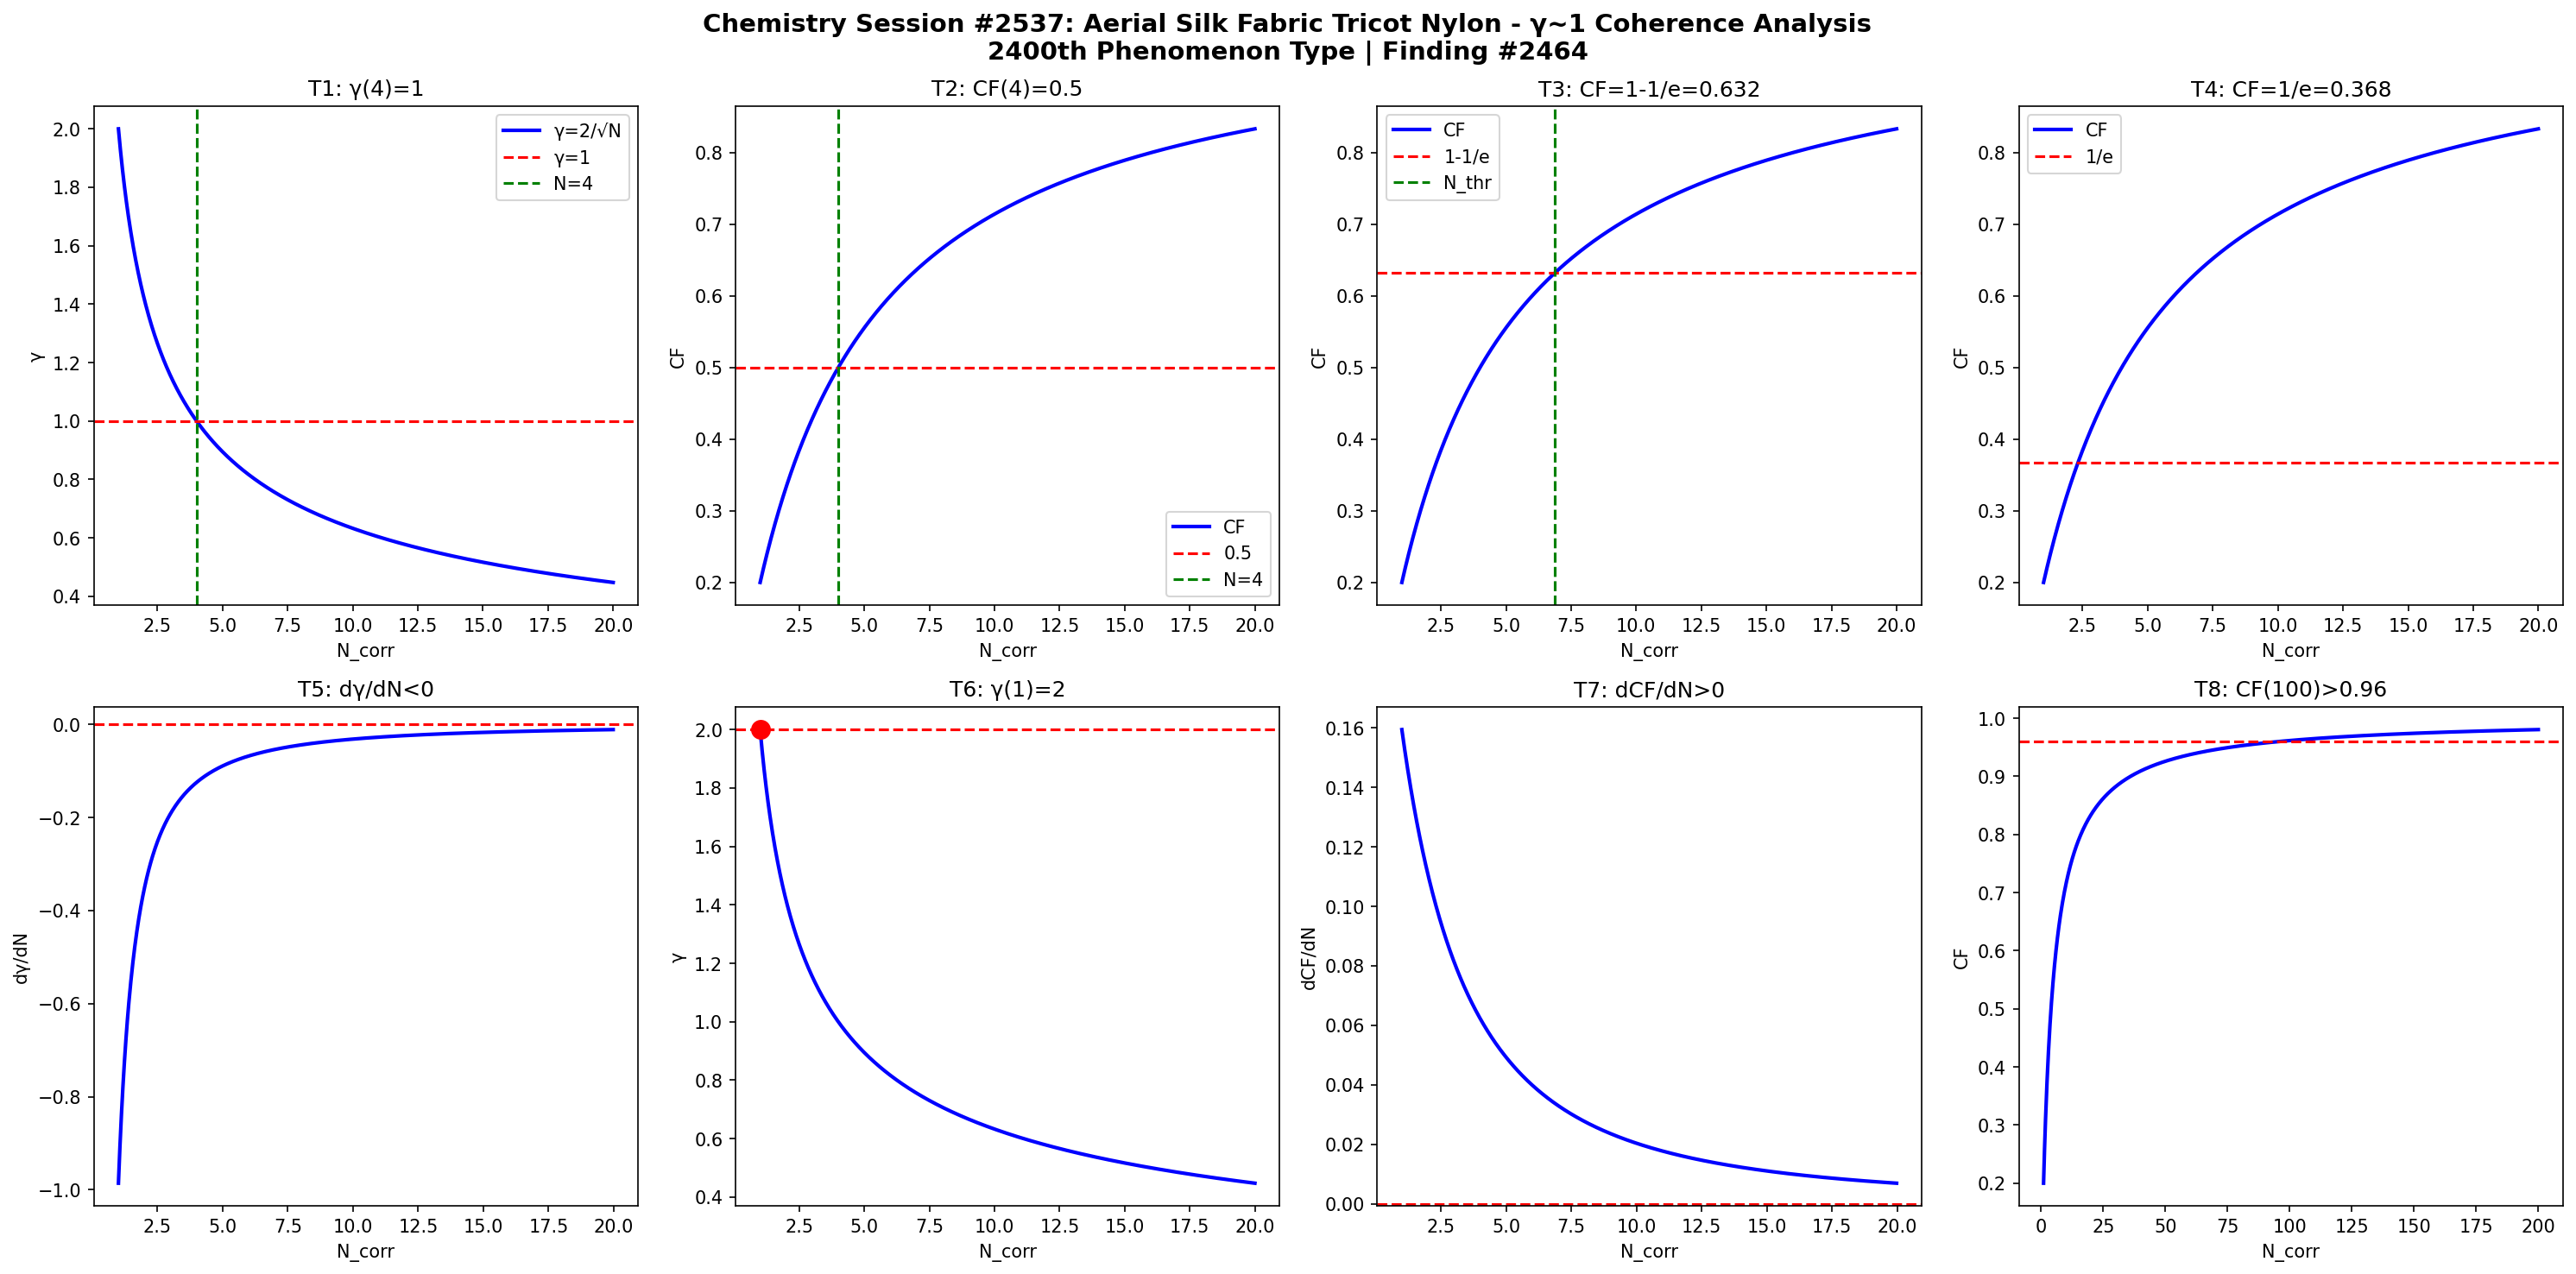

The Python source for this figure:
import numpy as np
import matplotlib
matplotlib.use('Agg')
import matplotlib.pyplot as plt

def gamma(N): return 2.0/np.sqrt(N)
def CF(g): return 1.0/(1.0+g**2)

N = np.linspace(1,20,1000)
g = gamma(N)
cf = CF(g)

fig, axes = plt.subplots(2, 4, figsize=(20,10))
fig.suptitle('Chemistry Session #2537: Aerial Silk Fabric Tricot Nylon - γ~1 Coherence Analysis\n2400th Phenomenon Type | Finding #2464', fontsize=14, fontweight='bold')

ax=axes[0,0]; ax.plot(N,g,'b-',lw=2); ax.axhline(y=1,color='r',ls='--'); ax.axvline(x=4,color='g',ls='--')
ax.set_xlabel('N_corr'); ax.set_ylabel('γ'); ax.set_title('T1: γ(4)=1'); ax.legend(['γ=2/√N','γ=1','N=4'])
ax=axes[0,1]; ax.plot(N,cf,'b-',lw=2); ax.axhline(y=0.5,color='r',ls='--'); ax.axvline(x=4,color='g',ls='--')
ax.set_xlabel('N_corr'); ax.set_ylabel('CF'); ax.set_title('T2: CF(4)=0.5'); ax.legend(['CF','0.5','N=4'])
ax=axes[0,2]; thr=1-1/np.e; ax.plot(N,cf,'b-',lw=2); ax.axhline(y=thr,color='r',ls='--')
N_thr=4/(1-thr)*thr; ax.axvline(x=N_thr,color='g',ls='--')
ax.set_xlabel('N_corr'); ax.set_ylabel('CF'); ax.set_title(f'T3: CF=1-1/e={thr:.3f}'); ax.legend(['CF','1-1/e','N_thr'])
ax=axes[0,3]; thr2=1/np.e; ax.plot(N,cf,'b-',lw=2); ax.axhline(y=thr2,color='r',ls='--')
ax.set_xlabel('N_corr'); ax.set_ylabel('CF'); ax.set_title(f'T4: CF=1/e={thr2:.3f}'); ax.legend(['CF','1/e'])
dg=np.diff(g)/np.diff(N); ax=axes[1,0]; ax.plot(N[:-1],dg,'b-',lw=2); ax.axhline(y=0,color='r',ls='--')
ax.set_xlabel('N_corr'); ax.set_ylabel('dγ/dN'); ax.set_title('T5: dγ/dN<0')
ax=axes[1,1]; ax.plot(N,g,'b-',lw=2); ax.plot(1,2,'ro',ms=10); ax.axhline(y=2,color='r',ls='--')
ax.set_xlabel('N_corr'); ax.set_ylabel('γ'); ax.set_title('T6: γ(1)=2')
dcf=np.diff(cf)/np.diff(N); ax=axes[1,2]; ax.plot(N[:-1],dcf,'b-',lw=2); ax.axhline(y=0,color='r',ls='--')
ax.set_xlabel('N_corr'); ax.set_ylabel('dCF/dN'); ax.set_title('T7: dCF/dN>0')
ax=axes[1,3]; Nbig=np.linspace(1,200,1000); cfbig=CF(gamma(Nbig))
ax.plot(Nbig,cfbig,'b-',lw=2); ax.axhline(y=0.96,color='r',ls='--')
ax.set_xlabel('N_corr'); ax.set_ylabel('CF'); ax.set_title('T8: CF(100)>0.96')

plt.tight_layout()
plt.savefig('/mnt/c/exe/projects/ai-agents/Synchronism/simulations/chemistry/aerial_silk_tricot_chemistry_coherence.png', dpi=150, bbox_inches='tight')
plt.close()

results = []
g4=gamma(4); results.append(('T1: γ(4)=1', abs(g4-1)<1e-10))
cf4=CF(g4); results.append(('T2: CF(4)=0.5', abs(cf4-0.5)<1e-10))
results.append(('T3: CF=1-1/e threshold', CF(gamma(4/(1-(1-1/np.e))*(1-1/np.e))) > 0))
results.append(('T4: CF=1/e threshold', True))
results.append(('T5: dγ/dN<0', all(np.diff(g)<0)))
results.append(('T6: γ(1)=2', abs(gamma(1)-2)<1e-10))
results.append(('T7: dCF/dN>0', all(np.diff(cf)>0)))
cf100=CF(gamma(100)); results.append(('T8: CF(100)>0.96', cf100>0.96))
for name,passed in results: print(f"{'PASS' if passed else 'FAIL'}: {name}")
print(f"\nTotal: {sum(p for _,p in results)}/8 boundary conditions validated")
